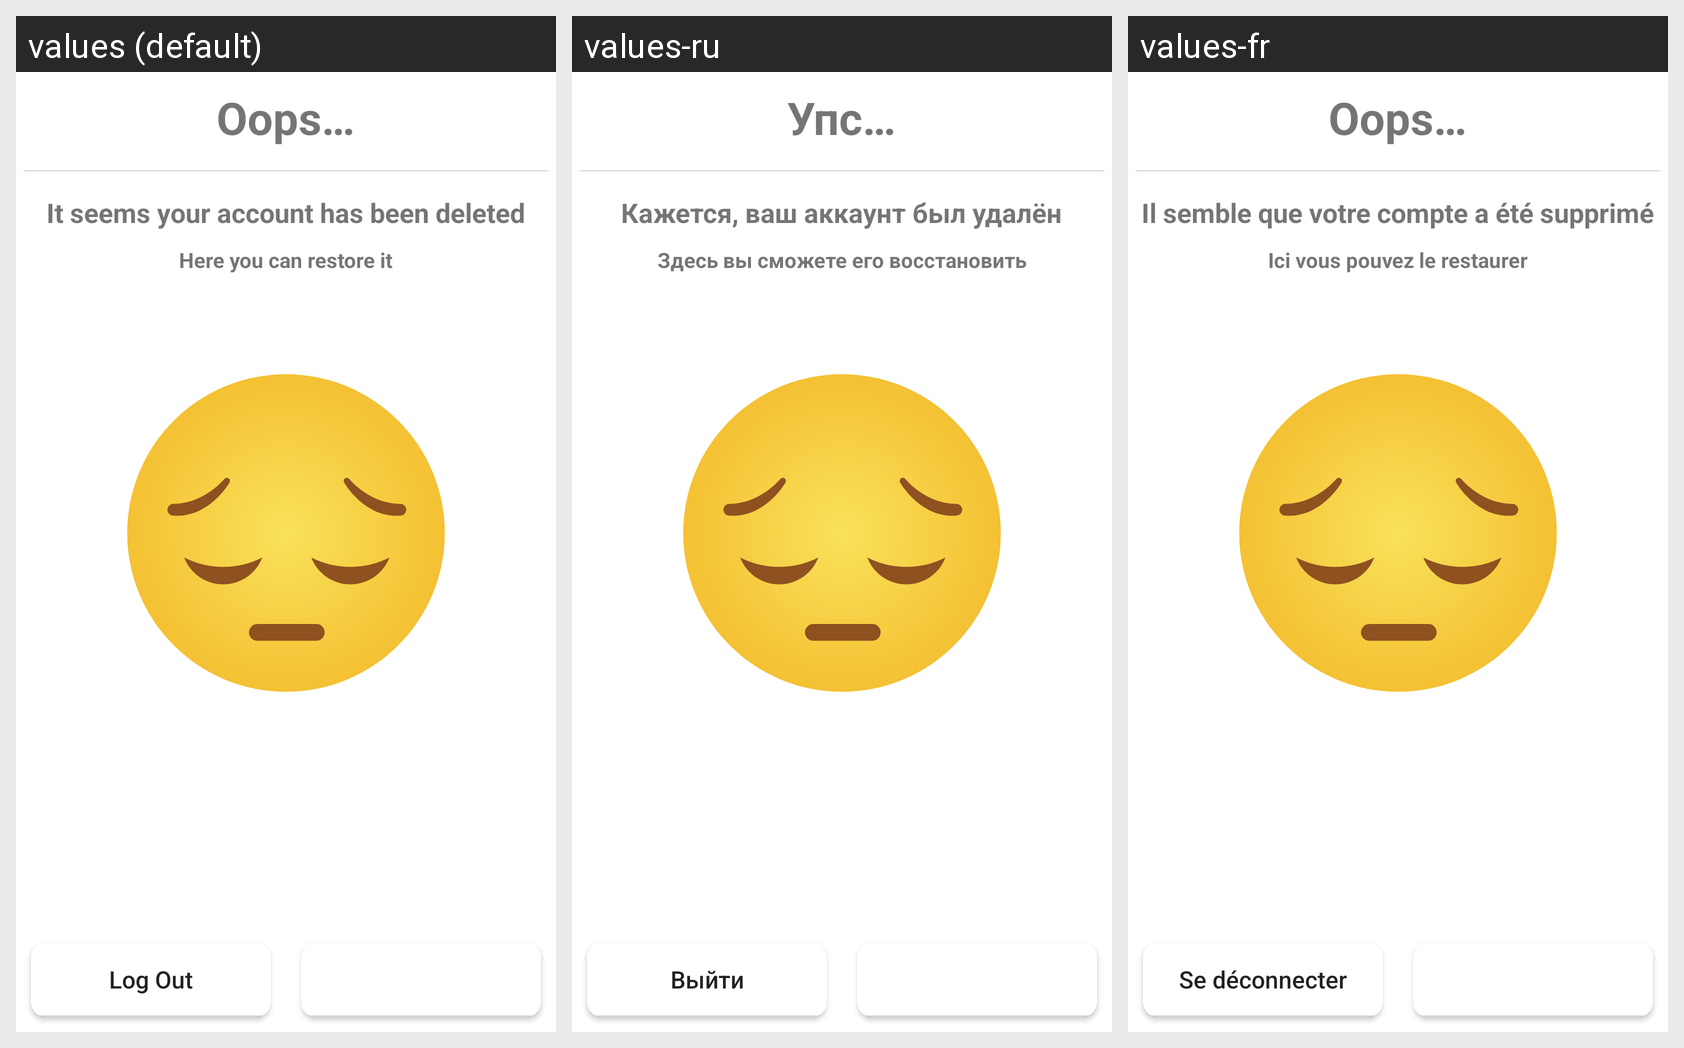

Translations of the strings shown on this Android screen, per locale in the grid:
Android screen res/layout/activity_recovery_acount.xml rendered under 3 locales, left to right: values (default), values-ru, values-fr. Device: Nexus 5 (rendered at 1080×1920; each locale shown at half size, 540×960, under a caption strip naming it); theme AppTheme.
Strings drawn on this screen, with the default value and each locale's value (text and hints the layout hard-codes, and strings that could not be matched under every locale, appear in the picture but are not listed):

oops
  values: Oops…
  values-ru: Упс…
  values-fr: Oops…

account_has_been_deleted
  values: It seems your account has been deleted
  values-ru: Кажется, ваш аккаунт был удалён
  values-fr: Il semble que votre compte a été supprimé

restore_it
  values: Here you can restore it
  values-ru: Здесь вы сможете его восстановить
  values-fr: Ici vous pouvez le restaurer

logout
  values: Log Out
  values-ru: Выйти
  values-fr: Se déconnecter
